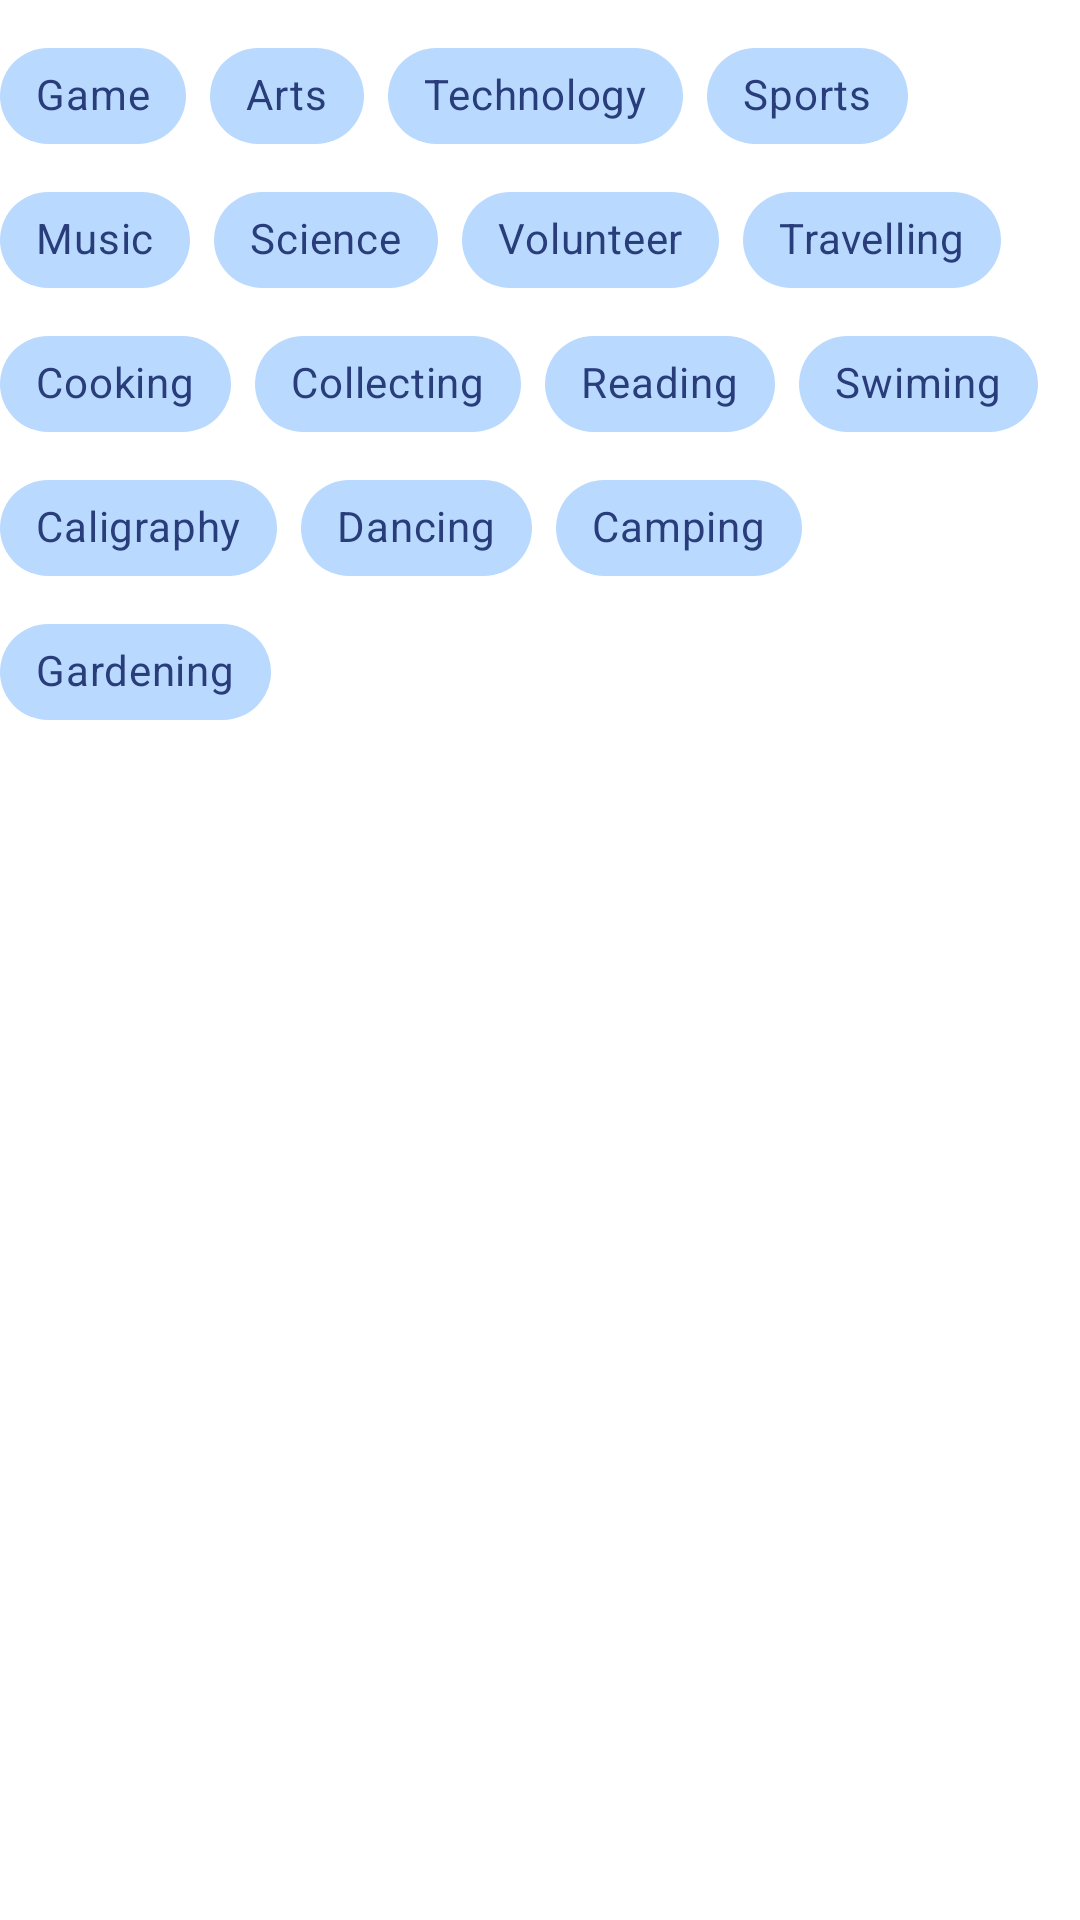

Produce the Android XML layout that renders to this screen, including the resource entries it uses.
<!-- AndroidManifest.xml: application theme Theme.myselfapp -->
<!-- res/layout/fragment_home_interest.xml -->
<?xml version="1.0" encoding="utf-8"?>
<FrameLayout xmlns:android="http://schemas.android.com/apk/res/android"
    xmlns:tools="http://schemas.android.com/tools"
    android:layout_width="match_parent"
    android:layout_height="match_parent"
    xmlns:app="http://schemas.android.com/apk/res-auto">

    <com.google.android.material.chip.ChipGroup
        android:id="@+id/chip_group_choice"
        android:layout_width="match_parent"
        android:layout_height="wrap_content"
        android:layout_marginTop="8dp"
        app:singleSelection="true">

    <com.google.android.material.chip.Chip
        android:layout_width="wrap_content"
        app:chipBackgroundColor="@color/blue_ocean"
        android:textColor="@color/primary_color"
        android:layout_height="wrap_content"
        android:text="Game" />



    <com.google.android.material.chip.Chip
        app:chipBackgroundColor="@color/blue_ocean"
        android:textColor="@color/primary_color"
        android:layout_width="wrap_content"

        android:layout_height="wrap_content"
        android:text="Arts" />

    <com.google.android.material.chip.Chip
        app:chipBackgroundColor="@color/blue_ocean"
        android:textColor="@color/primary_color"
        android:layout_width="wrap_content"
        android:layout_height="wrap_content"
        android:text="Technology" />

    <com.google.android.material.chip.Chip
        app:chipBackgroundColor="@color/blue_ocean"
        android:textColor="@color/primary_color"
        android:layout_width="wrap_content"
        android:layout_height="wrap_content"
        android:text="Sports" />





    <com.google.android.material.chip.Chip
        app:chipBackgroundColor="@color/blue_ocean"
        android:textColor="@color/primary_color"
        android:layout_width="wrap_content"
        android:layout_height="wrap_content"
        android:text="Music" />

    <com.google.android.material.chip.Chip
        app:chipBackgroundColor="@color/blue_ocean"
        android:textColor="@color/primary_color"
        android:layout_width="wrap_content"
        android:layout_height="wrap_content"
        android:text="Science" />


    <com.google.android.material.chip.Chip
        app:chipBackgroundColor="@color/blue_ocean"
        android:textColor="@color/primary_color"
        android:layout_width="wrap_content"
        android:layout_height="wrap_content"
        android:text="Volunteer" />

    <com.google.android.material.chip.Chip
        app:chipBackgroundColor="@color/blue_ocean"
        android:textColor="@color/primary_color"
        android:layout_width="wrap_content"
        android:layout_height="wrap_content"
        android:text="Travelling" />

    <com.google.android.material.chip.Chip
        app:chipBackgroundColor="@color/blue_ocean"
        android:textColor="@color/primary_color"
        android:layout_width="wrap_content"
        android:layout_height="wrap_content"
        android:text="Cooking" />

    <com.google.android.material.chip.Chip
        app:chipBackgroundColor="@color/blue_ocean"
        android:textColor="@color/primary_color"
        android:layout_width="wrap_content"
        android:layout_height="wrap_content"
        android:text="Collecting" />

    <com.google.android.material.chip.Chip
        app:chipBackgroundColor="@color/blue_ocean"
        android:textColor="@color/primary_color"
        android:layout_width="wrap_content"
        android:layout_height="wrap_content"
        android:text="Reading" />

    <com.google.android.material.chip.Chip
        app:chipBackgroundColor="@color/blue_ocean"
        android:textColor="@color/primary_color"
        android:layout_width="wrap_content"
        android:layout_height="wrap_content"
        android:text="Swiming" />


    <com.google.android.material.chip.Chip
        app:chipBackgroundColor="@color/blue_ocean"
        android:textColor="@color/primary_color"
        android:layout_width="wrap_content"
        android:layout_height="wrap_content"
        android:text="Caligraphy" />

    <com.google.android.material.chip.Chip
        app:chipBackgroundColor="@color/blue_ocean"
        android:textColor="@color/primary_color"
        android:layout_width="wrap_content"
        android:layout_height="wrap_content"
        android:text="Dancing" />

    <com.google.android.material.chip.Chip
        app:chipBackgroundColor="@color/blue_ocean"
        android:textColor="@color/primary_color"
        android:layout_width="wrap_content"
        android:layout_height="wrap_content"
        android:text="Camping" />

    <com.google.android.material.chip.Chip
        app:chipBackgroundColor="@color/blue_ocean"
        android:textColor="@color/primary_color"
        android:layout_width="wrap_content"
        android:layout_height="wrap_content"
        android:text="Gardening" />
    </com.google.android.material.chip.ChipGroup>
</FrameLayout>
<!-- resources referenced by this layout -->
<resources>
  <color name="blue_ocean">#b9dafe</color>
  <color name="primary_color">#293D7A</color>
  <style name="Theme.myselfapp" parent="Theme.MaterialComponents.DayNight.NoActionBar">
          
          <item name="android:forceDarkAllowed" tools:targetApi="q">false</item>
          <item name="colorPrimary">@color/primary_color</item>
          <item name="colorPrimaryVariant">@color/primary_color</item>
          <item name="colorOnPrimary">@color/white</item>
          
          <item name="colorSecondary">@color/yellow_color</item>
          <item name="colorSecondaryVariant">@color/yellow_color</item>
          <item name="colorOnSecondary">@color/black</item>
          
          <item name="android:statusBarColor" tools:targetApi="l">?attr/colorPrimaryVariant</item>
          
      </style>
  <color name="white">#FFFFFFFF</color>
  <color name="yellow_color">#FECE2F</color>
  <color name="black">#FF000000</color>
</resources>
